Run: headless pygame with SDL's dummy video driver; simulated clock (each Clock.tick advances the game by its frame time, no real sleeping); random seed 0; keys injected as events and as key.get_pressed() state; mouse plan: one left click at the window centre at the start of phase 2, then a move to the lower-right quarter at the start of phase 3.
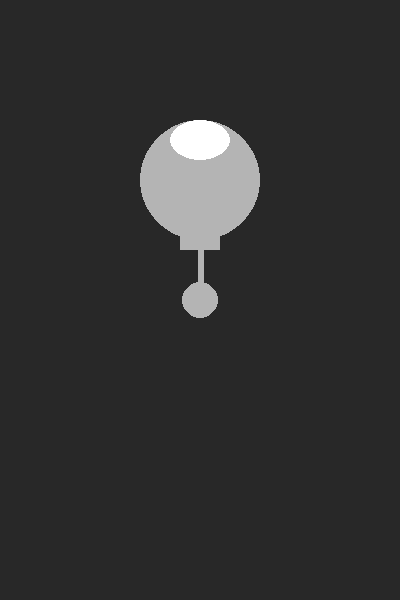
Frame 1 of 4 · flips 1–60 · no input
Frame 2 of 4 · flips 61–180 · clicked the window centre · tapped SPACE, RETURN · held RIGHT (→), D · screen unchanged from frame 1, image omitted
Frame 3 of 4 · flips 181–300 · moved the mouse to the lower-right quarter · held DOWN (↓), S · screen unchanged from frame 2, image omitted
Frame 4 of 4 · flips 301–420 · held LEFT (←), A, UP (↑), W · screen unchanged from frame 3, image omitted

The pygame program that drew these frames:

import pygame
import random

# Initialize pygame
pygame.init()

WIDTH, HEIGHT = 400, 600
screen = pygame.display.set_mode((WIDTH, HEIGHT))
pygame.display.set_caption('Lightbulb with Pull Rope')

# Colors
color_list = [
    (255, 255, 120), # yellow
    (255, 120, 120), # red
    (120, 255, 120), # green
    (120, 200, 255), # blue
    (255, 120, 255), # magenta
    (255, 200, 120), # orange
    (200, 120, 255), # purple
    (255, 255, 255), # white
]
color_index = 0
bulb_color = color_list[color_index]
gray = (180, 180, 180)
dark = (40, 40, 40)
white = (255, 255, 255)

# Bulb state
bulb_on = False
rope_dragging = False
rope_top = (WIDTH // 2, 120)
rope_bottom = [WIDTH // 2, 300]
rope_rest = 300
rope_pulled = 400

clock = pygame.time.Clock()
running = True

while running:
    for event in pygame.event.get():
        if event.type == pygame.QUIT:
            running = False
        elif event.type == pygame.MOUSEBUTTONDOWN:
            mx, my = pygame.mouse.get_pos()
            if abs(mx - rope_bottom[0]) < 30 and abs(my - rope_bottom[1]) < 30:
                rope_dragging = True
        elif event.type == pygame.MOUSEBUTTONUP:
            if rope_dragging:
                if rope_bottom[1] > (rope_rest + rope_pulled) // 2:
                    bulb_on = not bulb_on
                    if bulb_on:
                        color_index = (color_index + 1) % len(color_list)
                        bulb_color = color_list[color_index]
                rope_bottom[1] = rope_rest
                rope_dragging = False
        elif event.type == pygame.MOUSEMOTION and rope_dragging:
            mx, my = pygame.mouse.get_pos()
            rope_bottom[1] = min(max(my, rope_rest), rope_pulled)

    # Draw background
    screen.fill(dark)

    # Draw rope
    pygame.draw.line(screen, gray, rope_top, rope_bottom, 6)
    pygame.draw.circle(screen, gray, rope_bottom, 18)

    # Draw bulb
    bulb_center = (WIDTH // 2, 180)
    bulb_radius = 60
    if bulb_on:
        pygame.draw.circle(screen, bulb_color, bulb_center, bulb_radius)
        for i in range(8):
            angle = i * 3.14159 / 4
            x1 = bulb_center[0] + int(bulb_radius * 0.8 * pygame.math.Vector2(1, 0).rotate_rad(angle).x)
            y1 = bulb_center[1] + int(bulb_radius * 0.8 * pygame.math.Vector2(1, 0).rotate_rad(angle).y)
            x2 = bulb_center[0] + int(bulb_radius * 1.5 * pygame.math.Vector2(1, 0).rotate_rad(angle).x)
            y2 = bulb_center[1] + int(bulb_radius * 1.5 * pygame.math.Vector2(1, 0).rotate_rad(angle).y)
            pygame.draw.line(screen, bulb_color, (x1, y1), (x2, y2), 8)
    else:
        pygame.draw.circle(screen, gray, bulb_center, bulb_radius)
    pygame.draw.ellipse(screen, white, (bulb_center[0] - 30, bulb_center[1] - 60, 60, 40))
    pygame.draw.rect(screen, gray, (bulb_center[0] - 20, bulb_center[1] + 40, 40, 30))

    pygame.display.flip()
    clock.tick(60)

pygame.quit()
